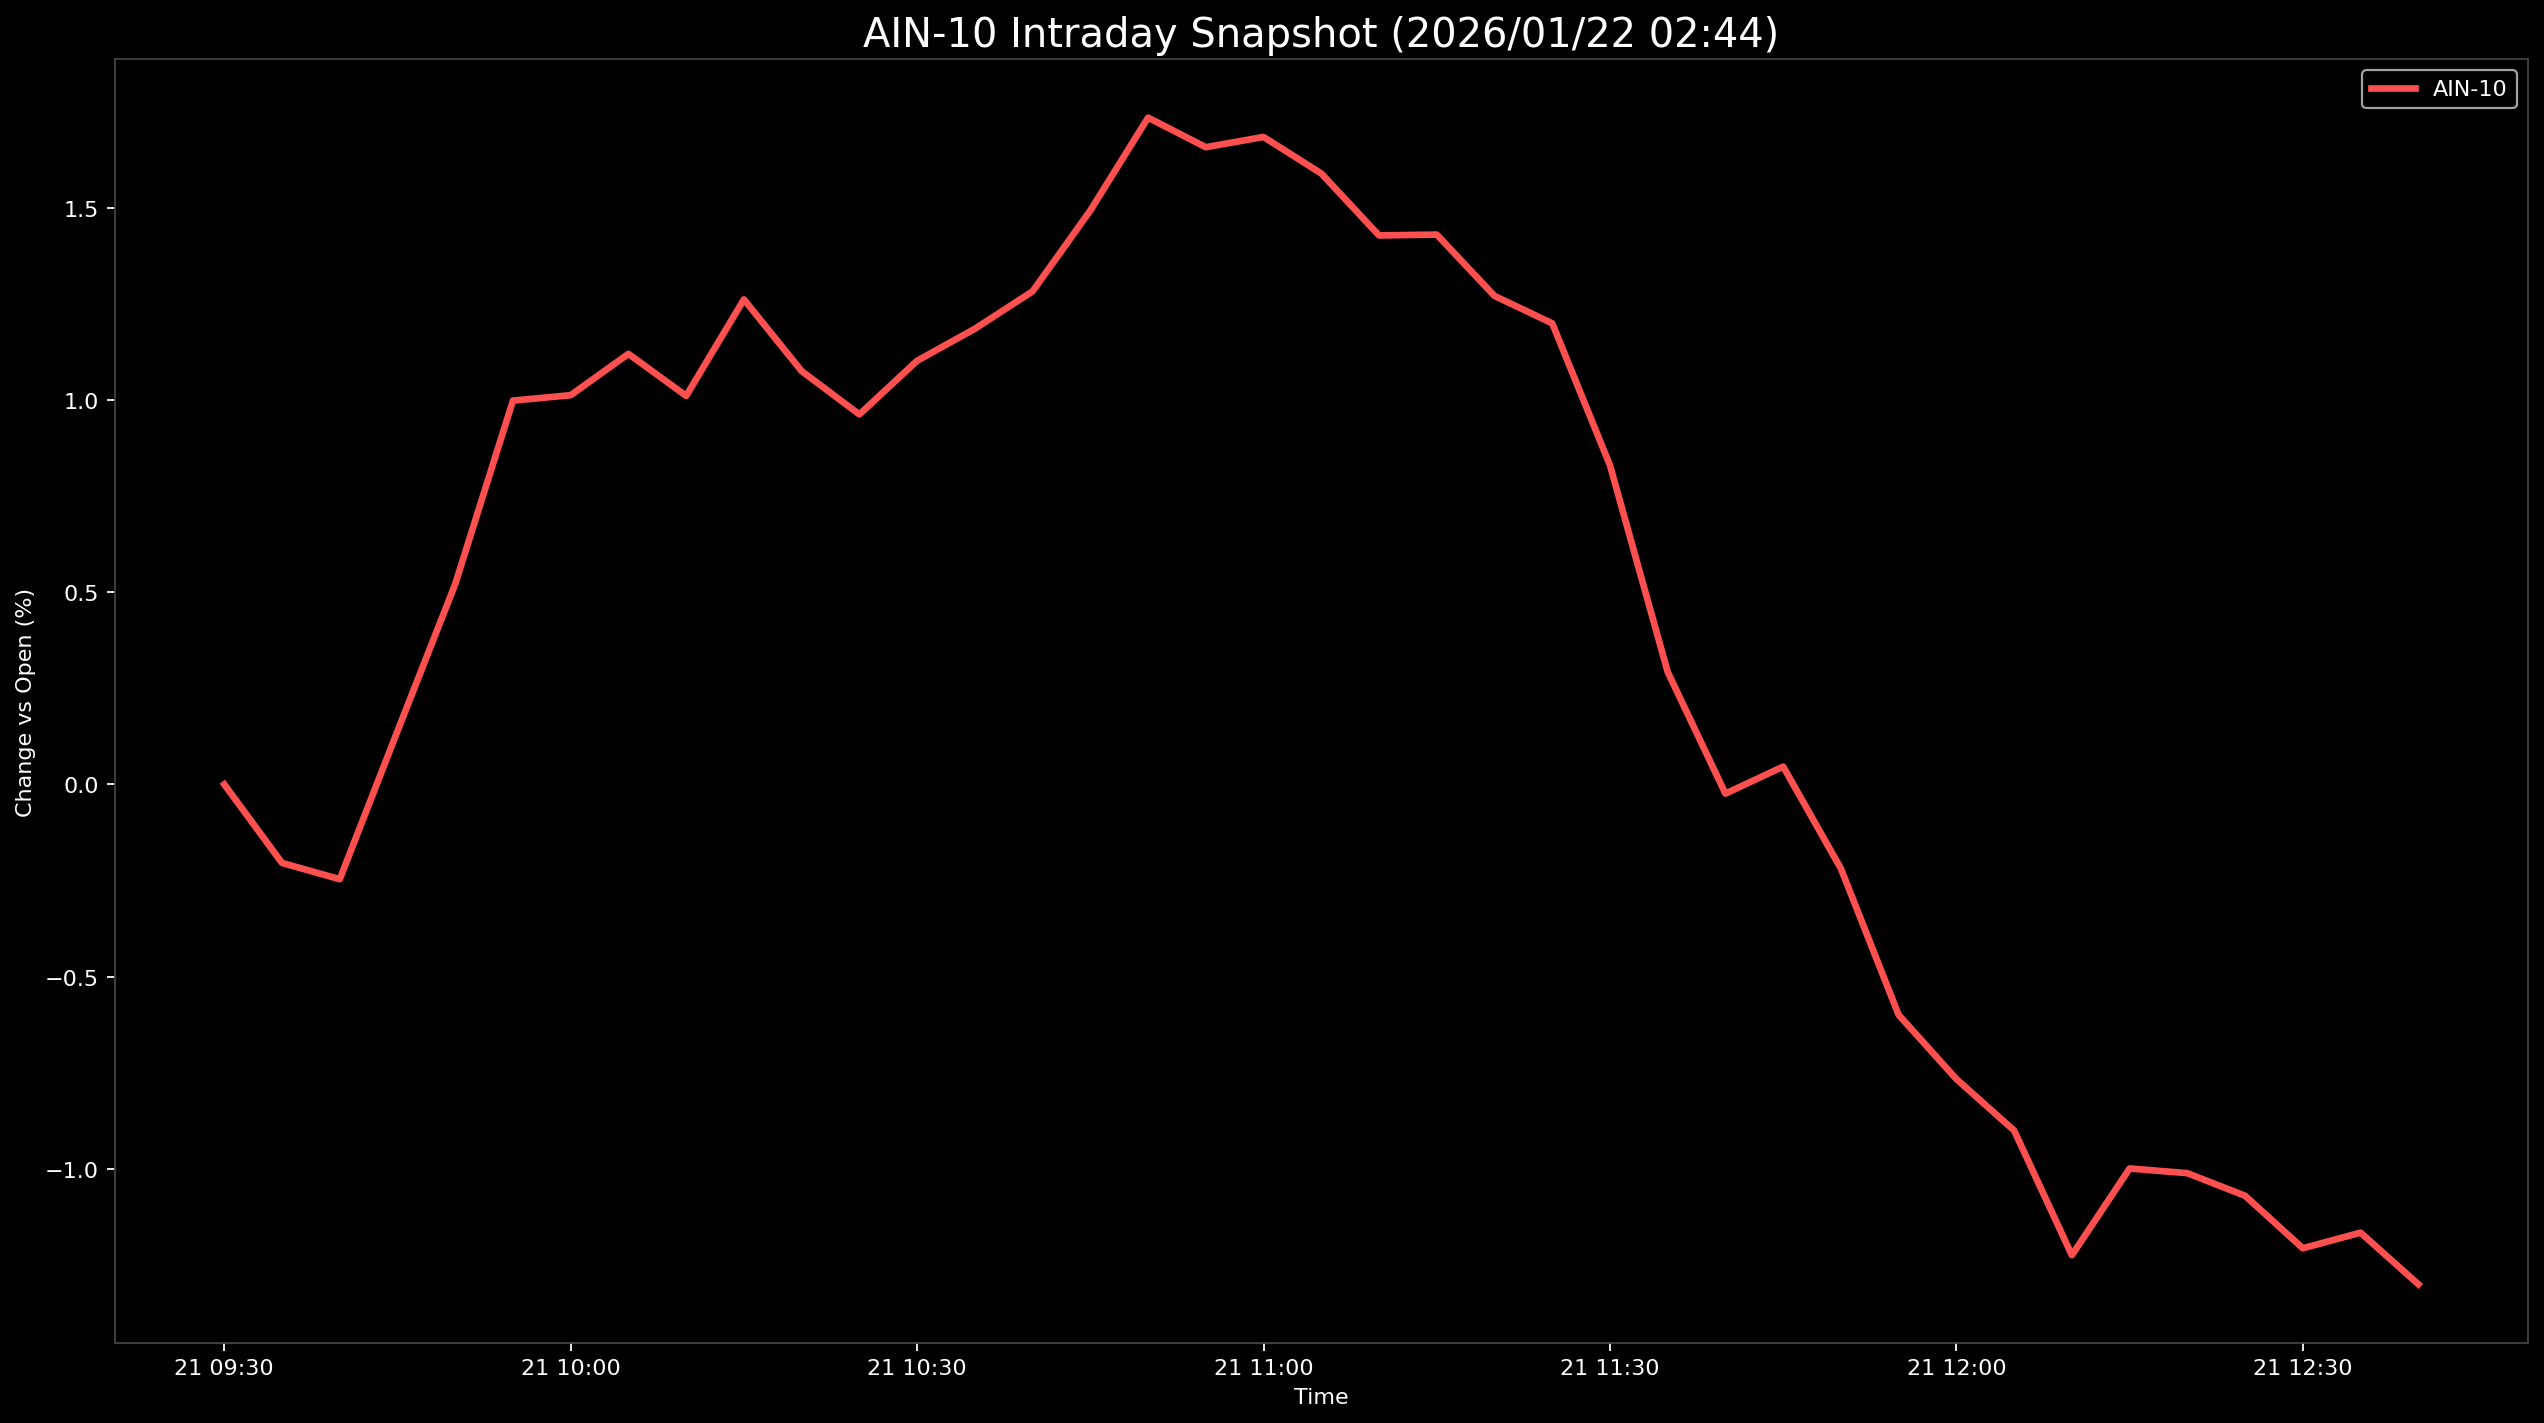

Values plotted in this chart, from the file beside it:
Datetime, AIN-10
2026-01-21 09:30:00, 0.0
2026-01-21 09:35:00, -0.2042
2026-01-21 09:40:00, -0.2466
2026-01-21 09:45:00, 0.1387
2026-01-21 09:50:00, 0.5209
2026-01-21 09:55:00, 0.9981
2026-01-21 10:00:00, 1.012
2026-01-21 10:05:00, 1.12
2026-01-21 10:10:00, 1.01
2026-01-21 10:15:00, 1.261
2026-01-21 10:20:00, 1.075
2026-01-21 10:25:00, 0.9622
2026-01-21 10:30:00, 1.102
2026-01-21 10:35:00, 1.185
2026-01-21 10:40:00, 1.282
2026-01-21 10:45:00, 1.492
2026-01-21 10:50:00, 1.734
2026-01-21 10:55:00, 1.657
2026-01-21 11:00:00, 1.684
2026-01-21 11:05:00, 1.589
2026-01-21 11:10:00, 1.428
2026-01-21 11:15:00, 1.43
2026-01-21 11:20:00, 1.27
2026-01-21 11:25:00, 1.199
2026-01-21 11:30:00, 0.8299
2026-01-21 11:35:00, 0.2924
2026-01-21 11:40:00, -0.02397
2026-01-21 11:45:00, 0.04635
2026-01-21 11:50:00, -0.219
2026-01-21 11:55:00, -0.5995
2026-01-21 12:00:00, -0.7663
2026-01-21 12:05:00, -0.9002
2026-01-21 12:10:00, -1.224
2026-01-21 12:15:00, -0.9988
2026-01-21 12:20:00, -1.011
2026-01-21 12:25:00, -1.07
2026-01-21 12:30:00, -1.206
2026-01-21 12:35:00, -1.166
2026-01-21 12:40:00, -1.3
